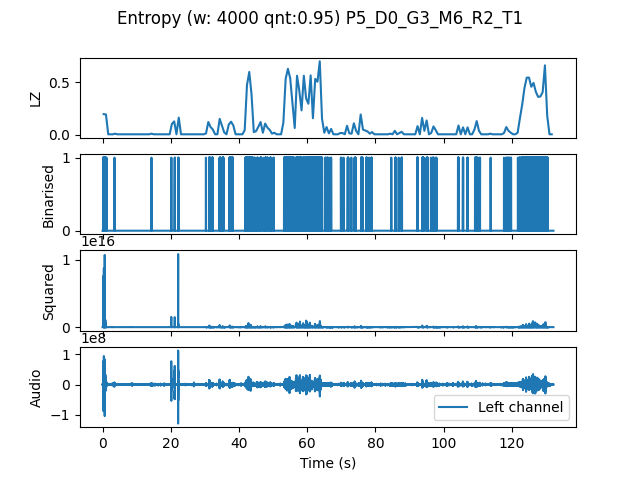

The file beside this chart, header and first rows:
, t0, LZ, CTW
mean, 792993, 0.09565, 0.1169
0.0, 0.0, 0.1974, 0.2639
0.6667, 0.6667, 0.1944, 0.2645
1.333, 1.333, 0.005983, 0.0006453
2.0, 2.0, 0.005983, 0.0006453
2.667, 2.667, 0.005983, 0.0006453
3.333, 3.333, 0.01197, 0.003432
4.0, 4.0, 0.005983, 0.0006453
4.667, 4.667, 0.005983, 0.0006453
5.333, 5.333, 0.005983, 0.0006453
6.0, 6.0, 0.005983, 0.0006453
6.667, 6.667, 0.005983, 0.0006453
7.333, 7.333, 0.005983, 0.0006453
8.0, 8.0, 0.005983, 0.0006453
8.667, 8.667, 0.005983, 0.0006453
9.333, 9.333, 0.005983, 0.0006453
10.0, 10.0, 0.005983, 0.0006453
10.67, 10.67, 0.005983, 0.0006453
11.33, 11.33, 0.005983, 0.0006453
12.0, 12.0, 0.005983, 0.0006453
12.67, 12.67, 0.005983, 0.0006453
13.33, 13.33, 0.005983, 0.0006453
14.0, 14.0, 0.01197, 0.003432
14.67, 14.67, 0.005983, 0.0006453
15.33, 15.33, 0.005983, 0.0006453
16.0, 16.0, 0.005983, 0.0006453
16.67, 16.67, 0.005983, 0.0006453
17.33, 17.33, 0.005983, 0.0006453
18.0, 18.0, 0.005983, 0.0006453
18.67, 18.67, 0.005983, 0.0006453
19.33, 19.33, 0.005983, 0.0006453
20.0, 20.0, 0.1047, 0.1299
20.67, 20.67, 0.1286, 0.1539
21.33, 21.33, 0.005983, 0.0006453
22.0, 22.0, 0.1645, 0.2023
22.67, 22.67, 0.005983, 0.0006453
23.33, 23.33, 0.005983, 0.0006453
24.0, 24.0, 0.005983, 0.0006453
24.67, 24.67, 0.005983, 0.0006453
25.33, 25.33, 0.005983, 0.0006453
26.0, 26.0, 0.005983, 0.0006453
26.67, 26.67, 0.005983, 0.0006453
27.33, 27.33, 0.005983, 0.0006453
28.0, 28.0, 0.005983, 0.0006453
28.67, 28.67, 0.005983, 0.0006453
29.33, 29.33, 0.005983, 0.0006453
30.0, 30.0, 0.01496, 0.00999
30.67, 30.67, 0.1226, 0.3418
31.33, 31.33, 0.07479, 0.08905
32.0, 32.0, 0.05085, 0.05984
32.67, 32.67, 0.005983, 0.0006453
33.33, 33.33, 0.005983, 0.0006453
34.0, 34.0, 0.1526, 0.2353
34.67, 34.67, 0.08675, 0.1016
35.33, 35.33, 0.02393, 0.0132
36.0, 36.0, 0.005983, 0.0006453
36.67, 36.67, 0.09872, 0.2413
37.33, 37.33, 0.1256, 0.115
38.0, 38.0, 0.08974, 0.1065
38.67, 38.67, 0.005983, 0.0006453
... 139 more rows
